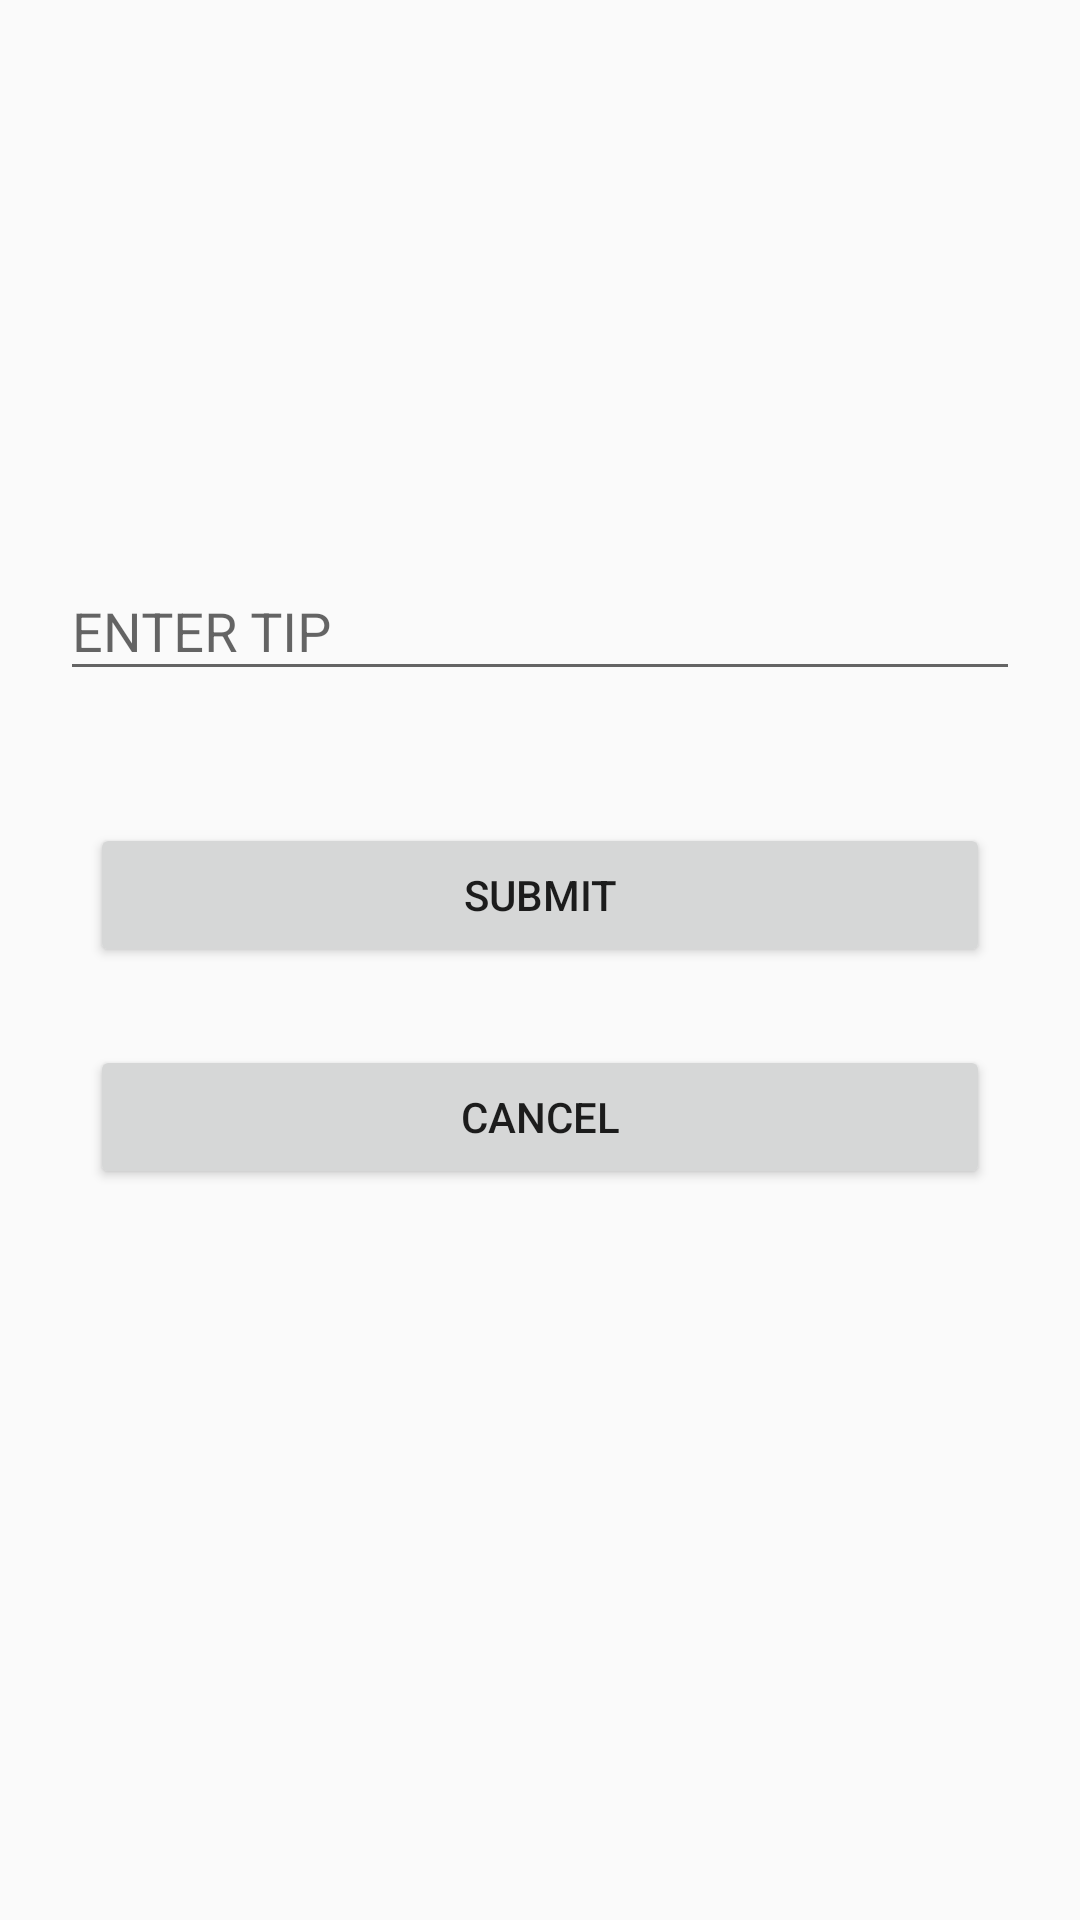

Android layout source for this screen:
<!-- AndroidManifest.xml: application theme AppTheme -->
<!-- res/layout/fragment_frag__send__tips.xml -->
<RelativeLayout xmlns:android="http://schemas.android.com/apk/res/android"
    xmlns:tools="http://schemas.android.com/tools"
    android:layout_width="match_parent"
    android:layout_height="match_parent"
    tools:context="app.start.lonewolf.chatapp.Frag_Send_Tips">


    <android.support.design.widget.TextInputLayout
        android:id="@+id/textInputLayout14"
        android:layout_width="match_parent"
        android:layout_height="wrap_content"
        android:layout_alignParentLeft="true"
        android:layout_alignParentStart="true"
        android:layout_alignParentTop="true"
        android:layout_marginLeft="20dp"
        android:layout_marginRight="20dp"
        android:layout_marginTop="178dp">

        <EditText
            android:id="@+id/edtTip"
            android:layout_width="match_parent"
            android:layout_height="wrap_content"
            android:hint="ENTER TIP" />
    </android.support.design.widget.TextInputLayout>

    <Button
        android:id="@+id/btnTipSubmit"
        android:layout_width="match_parent"
        android:layout_height="wrap_content"
        android:layout_below="@+id/textInputLayout14"
        android:layout_centerHorizontal="true"
        android:layout_marginLeft="30dp"
        android:layout_marginRight="30dp"
        android:layout_marginTop="44dp"
        android:text="Submit" />

    <Button
        android:id="@+id/btnTipCancel"
        android:layout_width="match_parent"
        android:layout_height="wrap_content"
        android:layout_below="@+id/btnTipSubmit"
        android:layout_centerHorizontal="true"
        android:layout_marginLeft="30dp"
        android:layout_marginRight="30dp"
        android:layout_marginTop="26dp"
        android:text="Cancel" />
</RelativeLayout>
<!-- resources referenced by this layout -->
<resources>
  <style name="AppTheme" parent="Theme.AppCompat.Light.NoActionBar">
          
          <item name="colorPrimary">@color/colorPrimary</item>
          <item name="colorPrimaryDark">@color/colorPrimaryDark</item>
          <item name="colorAccent">@color/colorAccent</item>
      </style>
  <color name="colorPrimary">#0000ff</color>
  <color name="colorPrimaryDark">#0b20ab</color>
  <color name="colorAccent">#ea0d0d</color>
</resources>
